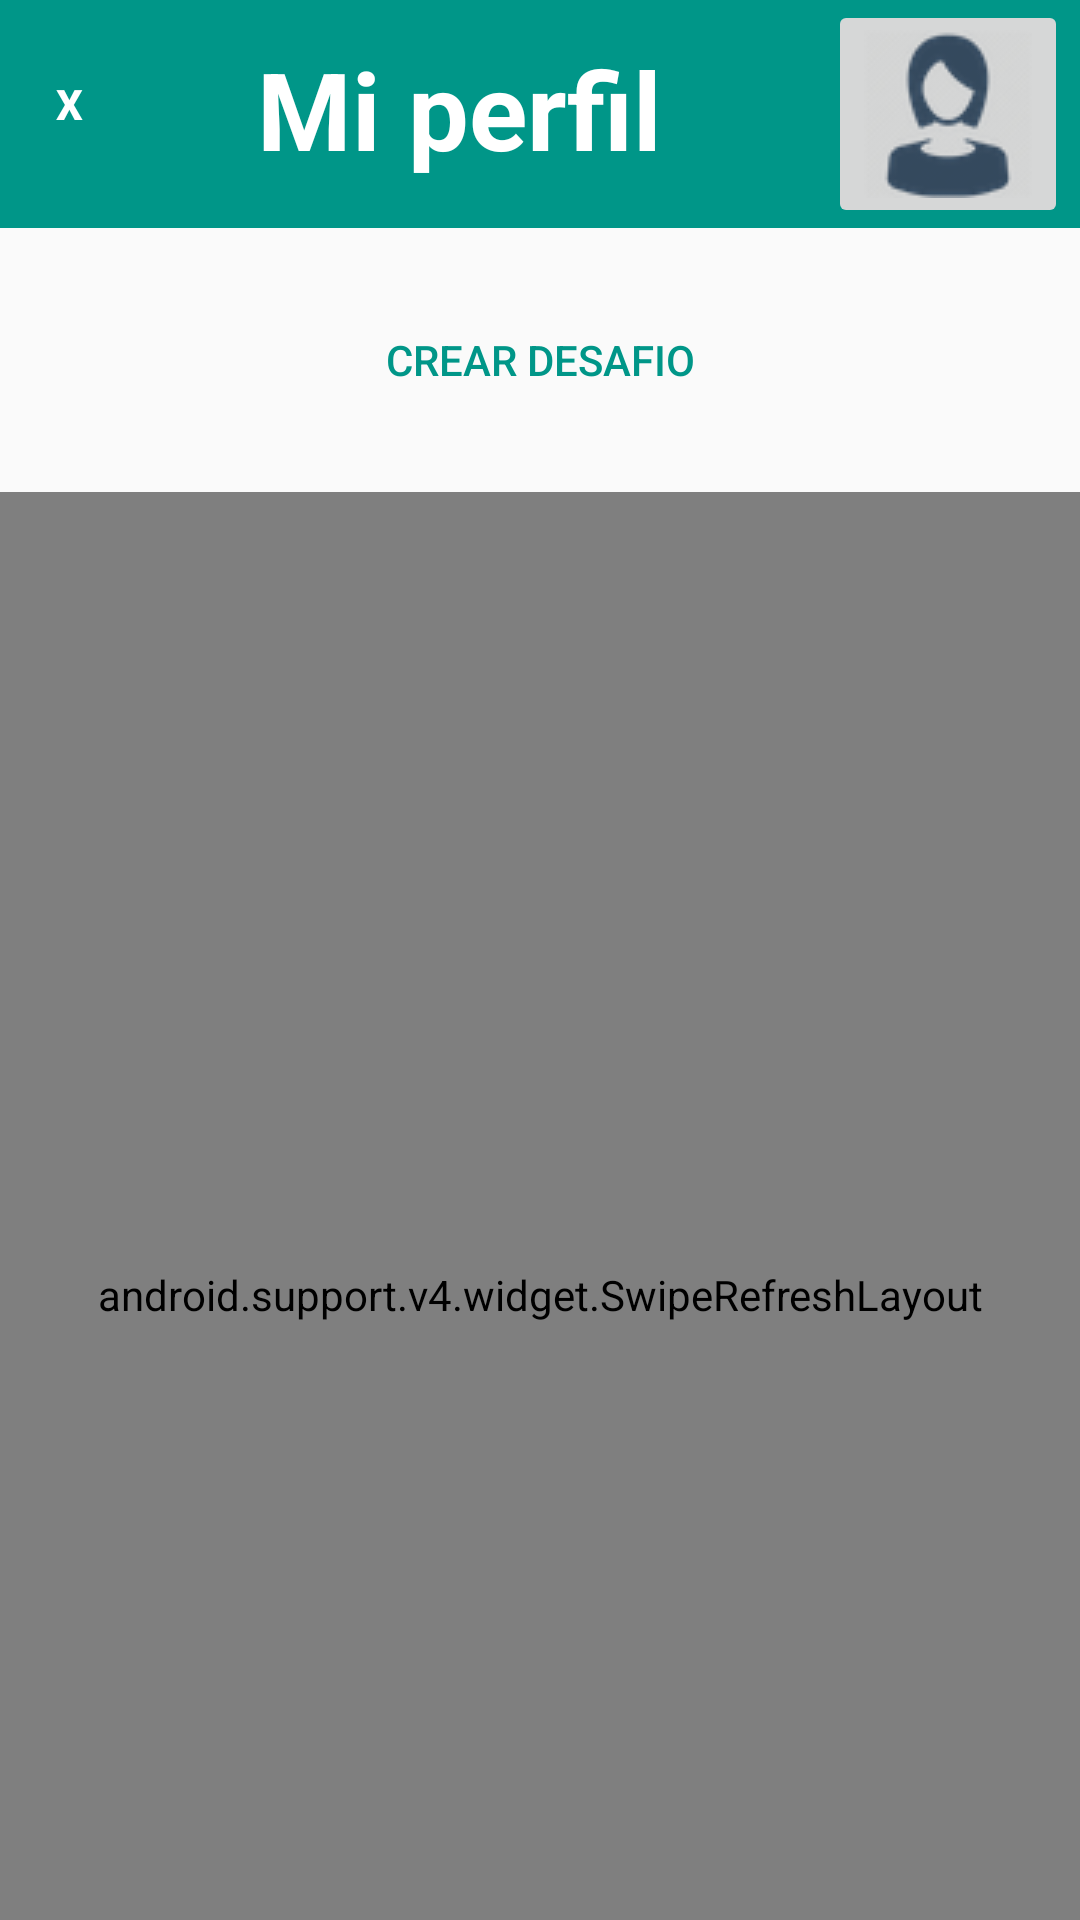

Write the Android layout XML for this screen, with the resource values it uses.
<!-- AndroidManifest.xml: application theme LightTheme -->
<!-- res/layout/activity_profile.xml -->
<?xml version="1.0" encoding="utf-8"?>
<LinearLayout
        xmlns:android="http://schemas.android.com/apk/res/android"
        xmlns:tools="http://schemas.android.com/tools"
        xmlns:app="http://schemas.android.com/apk/res-auto"
        android:layout_width="match_parent"
        android:layout_height="match_parent"
        tools:context=".profile" android:orientation="vertical" android:id="@+id/main_layout">

    <android.support.constraint.ConstraintLayout
            android:layout_width="match_parent"
            android:layout_height="wrap_content" android:background="@color/colorUAMC" android:id="@+id/header_layout">

        <Button
                android:text="@string/back_label"
                android:layout_width="66dp"
                android:layout_height="53dp" android:id="@+id/back_button"
                app:layout_constraintEnd_toStartOf="@+id/app_name_text" app:layout_constraintStart_toStartOf="parent"
                android:layout_marginEnd="8dp" android:layout_marginTop="8dp"
                app:layout_constraintTop_toTopOf="parent" android:layout_marginBottom="8dp"
                app:layout_constraintBottom_toBottomOf="parent" style="@style/Widget.AppCompat.Button.Borderless"
                android:textColor="@color/lightPrimary" android:textStyle="bold"
                app:layout_constraintHorizontal_bias="0.437" app:layout_constraintVertical_bias="0.0"/>
        <TextView
                android:text="@string/profile_label"
                android:layout_width="206dp"
                android:layout_height="wrap_content" android:id="@+id/app_name_text"
                android:layout_marginTop="12dp"
                app:layout_constraintTop_toTopOf="parent" app:layout_constraintEnd_toStartOf="@+id/profile_picture"
                android:layout_marginEnd="20dp"
                android:textAlignment="center"
                android:textStyle="bold" android:textSize="36sp" android:textColor="#FFFFFF"/>
        <ImageButton
                android:layout_width="wrap_content"
                android:layout_height="wrap_content" app:srcCompat="@mipmap/f_icon"
                android:id="@+id/profile_picture"
                app:layout_constraintTop_toTopOf="parent" app:layout_constraintEnd_toEndOf="parent"
                android:layout_marginEnd="4dp" android:contentDescription="@string/profilePicture_contentDescription"/>
    </android.support.constraint.ConstraintLayout>
    <Button
            android:text="@string/createChallengue_label"
            android:layout_width="match_parent"
            android:layout_height="wrap_content" android:id="@+id/createPost_button"
            android:layout_marginTop="20dp" android:layout_marginHorizontal="10dp"
            android:layout_marginBottom="20dp" style="@style/Widget.AppCompat.Button.Borderless"
            android:textColor="@color/lightSecondary"/>
    <android.support.v4.widget.SwipeRefreshLayout
            android:layout_width="match_parent" android:layout_height="535dp"
            android:orientation="vertical" android:id="@+id/update_challenge">
        <ListView
                android:layout_width="match_parent"
                android:layout_height="452dp" android:background="@color/colorBgUAMC"
                android:id="@+id/myChallengeList">
        </ListView>
    </android.support.v4.widget.SwipeRefreshLayout>
</LinearLayout>
<!-- resources referenced by this layout -->
<resources>
  <color name="colorBgUAMC">#F7F7F7</color>
  <color name="colorUAMC">#009688</color>
  <color name="lightPrimary">#FFFFFF</color>
  <color name="lightSecondary">#009688</color>
  <!-- mipmap f_icon: png bitmap (mipmap-mdpi, 6145 bytes) -->
  <string name="back_label">X</string>
  <string name="createChallengue_label">Crear Desafio</string>
  <string name="profilePicture_contentDescription">Foto de perfil</string>
  <string name="profile_label">Mi perfil</string>
  
      /*Content descriptions*/
  <style name="LightTheme" parent="Theme.AppCompat.Light.NoActionBar">
          <item name="colorPrimary">@color/lightPrimary</item>
          <item name="colorPrimaryDark">@color/lightSecondary</item>
          <item name="colorAccent">@color/lightSecondary</item>
      </style>
</resources>
